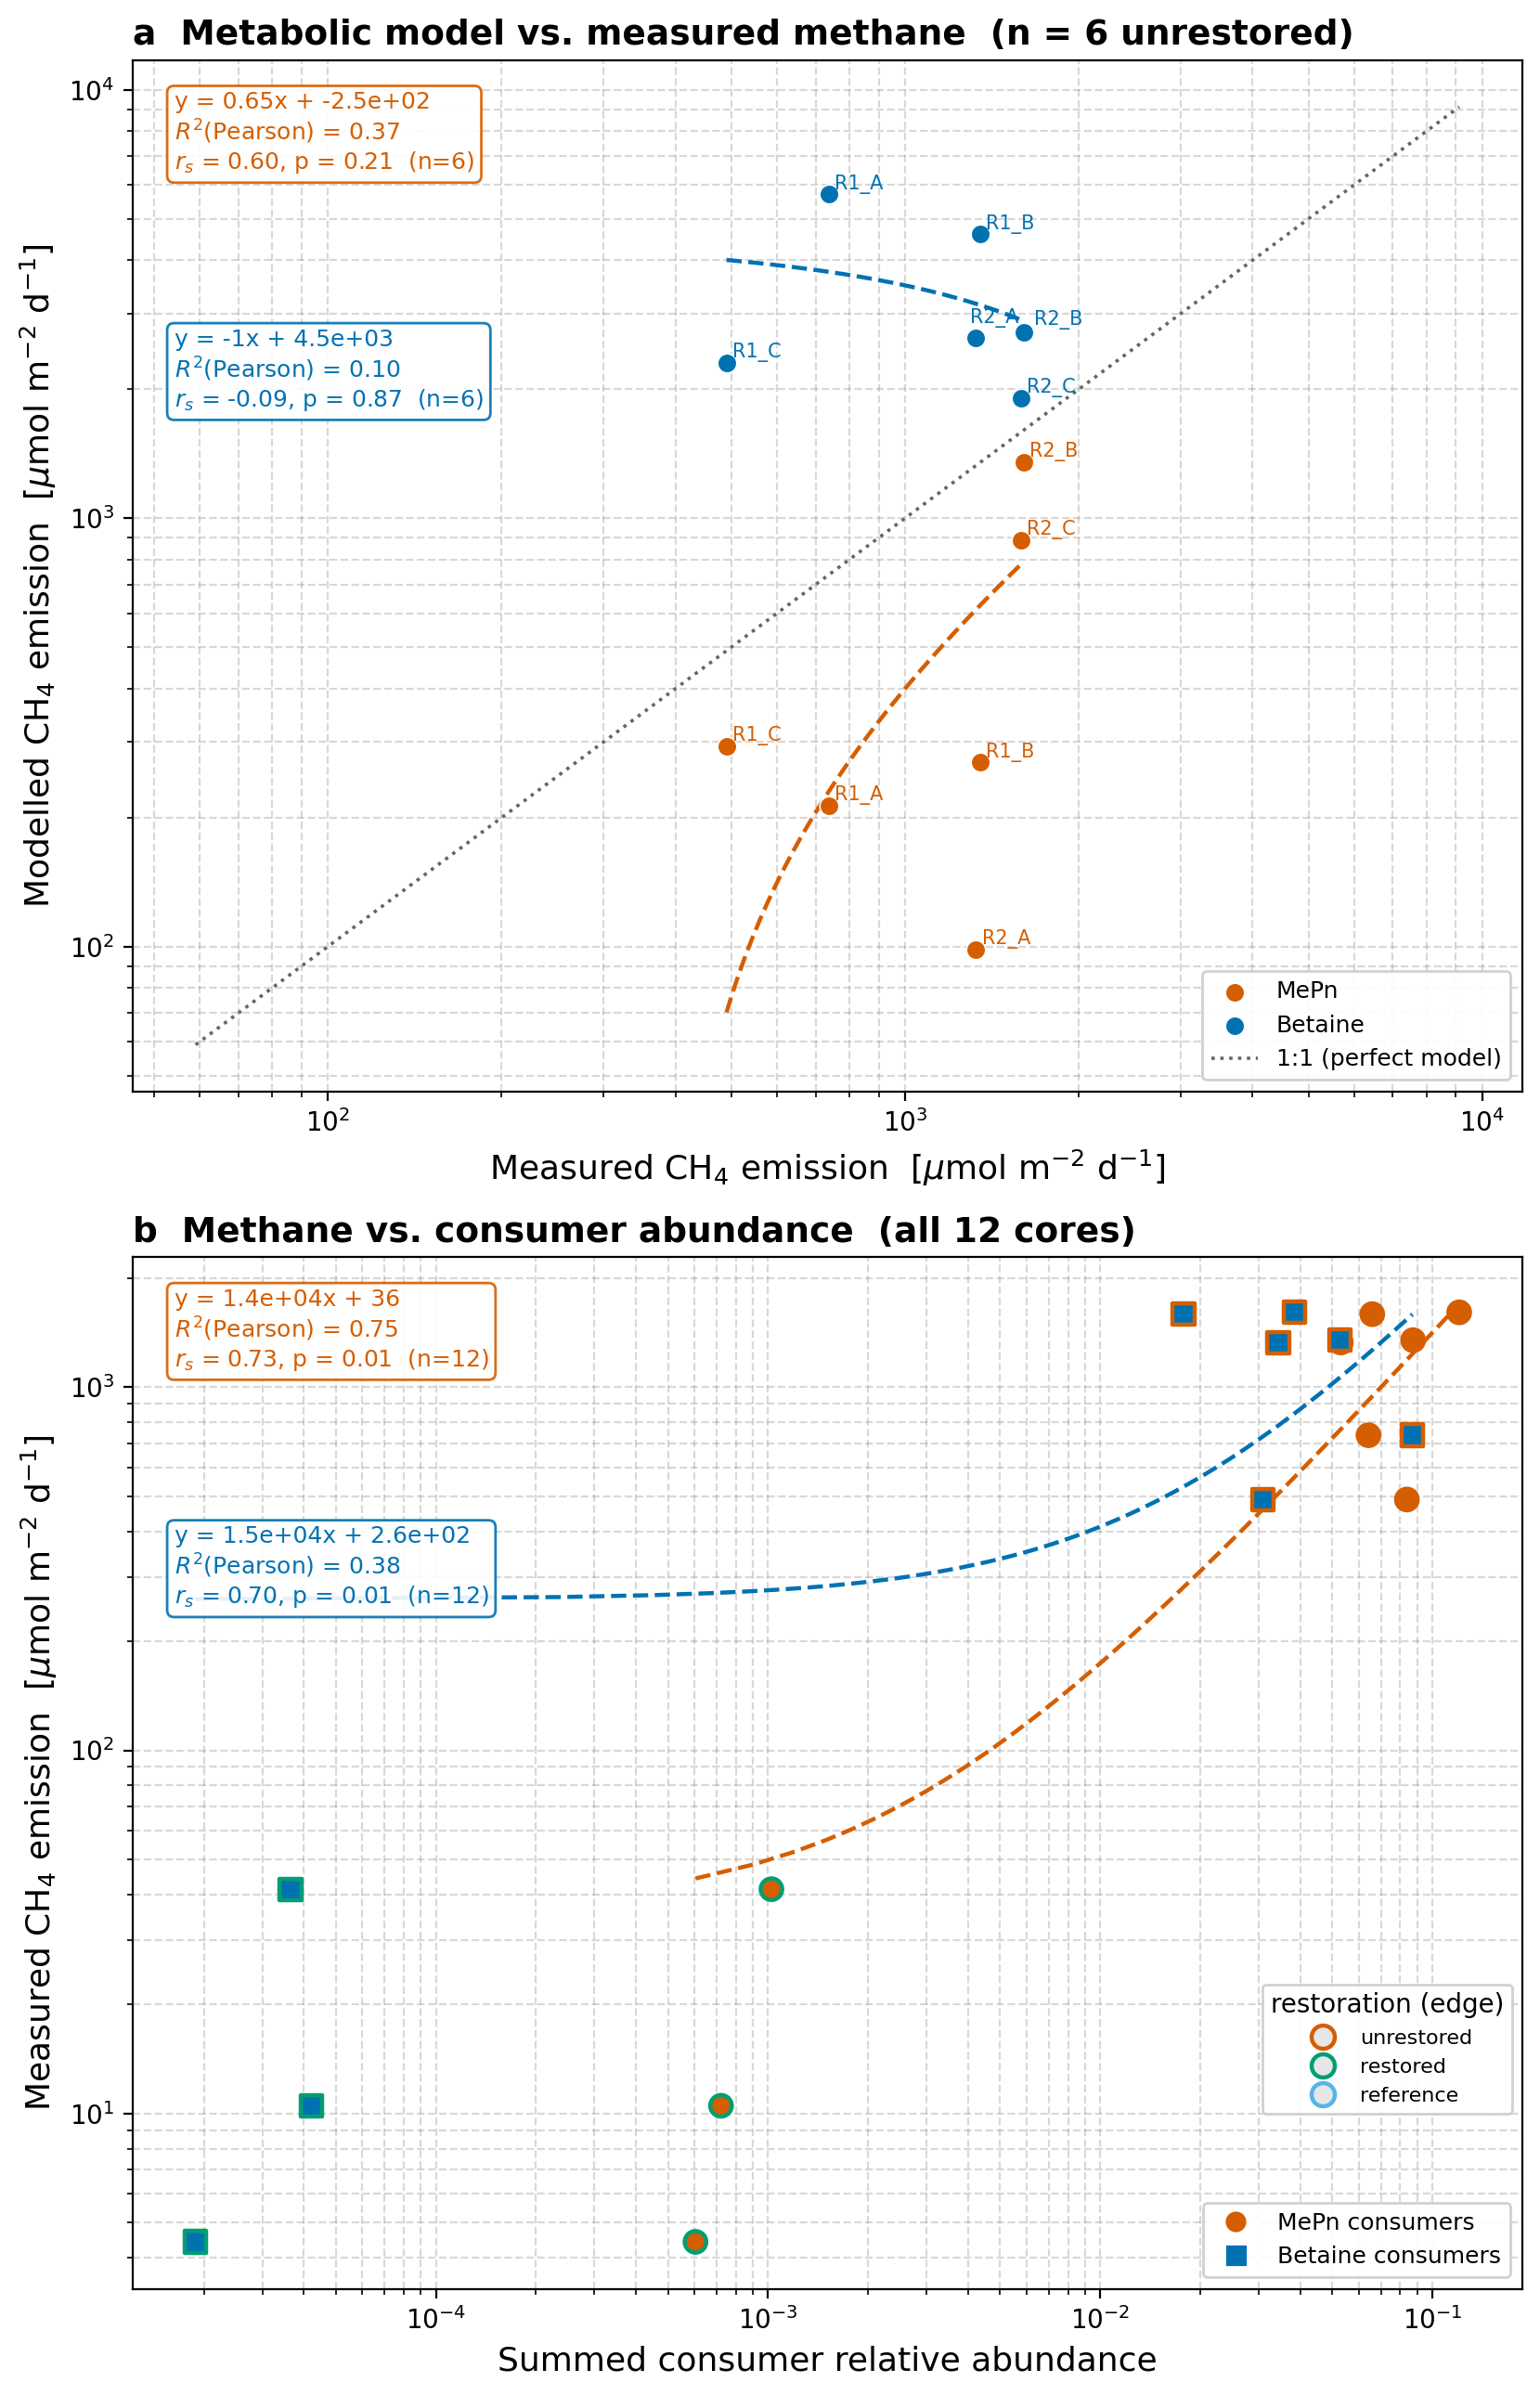

This chart was generated by the following Python code:
#!/usr/bin/env python
"""
Corrected Figure 7  (metabolic-modeling regressions of saltern methane).

Reproduces the manuscript's Figure 7 from the *already-computed* flux/abundance
data in the repo, and fixes the defects identified in review while KEEPING the
two features the author wants: a **linear fitted equation** (intuitive units) and
**log-log axes** (so all points fit compressed in one frame).

What changed vs. the submitted Figure 7 (docx image11)
------------------------------------------------------
1. Trendline rendered correctly.  The old code evaluated y = m*x + b only at the
   6 data points and connected them in raw-x order on log axes, producing a broken
   vertical-then-flat curve.  Here the *same* linear fit is evaluated on a dense
   x-grid spanning the axis and drawn as a smooth curve (clipped where y<=0, which
   log axes cannot show -- itself a flag that a negative-intercept linear fit is
   unphysical for low-abundance samples).
2. Honest statistics printed on every series: n, Pearson R^2, and Spearman rho with
   its p-value.  At n=6 a Spearman rho of 0.6 has p ~ 0.21 (not significant); the
   gap between the high Pearson R^2 and the modest rho is the tell that 1-2
   high-leverage points carry the Pearson fit.
3. Panel (a) placed on a *consistent* unit basis (raw areal emission on both axes,
   umol CH4 m^-2 d^-1) so a genuine 1:1 model-validation line can be drawn.  The
   submitted figure divided the measured axis by DNA density while the modelled
   axis was multiplied by biomass (~DNA), so the two axes were not the same
   quantity and no 1:1 line was possible.  The DNA-normalised numbers are still
   computed and printed for reconciliation with the text.
4. Panel (b) extended to all 12 site-cores (unrestored R1/R2, restored SF2,
   reference R2A) coloured by restoration class -- tripling n and showing the
   restoration gradient that motivates the study -- instead of the 6 unrestored
   points only.

All statistics are printed to stdout and dumped to figure7_stats.json for the
numbers_to_reconcile.md table.  This script is deterministic and self-contained;
run:  ~/Documents/py_venv/bin/python figure7_corrected.py
"""
from __future__ import annotations
import json, math
from pathlib import Path
import numpy as np
import pandas as pd
from scipy import stats
import matplotlib
matplotlib.use("Agg")
import matplotlib.pyplot as plt
from matplotlib.ticker import LogLocator, LogFormatterMathtext, NullFormatter

REPO = Path(__file__).resolve().parents[1]
DATA = REPO / "data"
CORR = REPO / "correlational"
OUT = Path(__file__).resolve().parent

# Okabe-Ito colourblind-safe categorical pair (kept consistent across all figures)
C_MEPN = "#D55E00"   # vermillion  -> methylphosphonate
C_BET  = "#0072B2"   # blue        -> betaine
REST_COLORS = {"unrestored": "#D55E00", "restored": "#009E73", "reference": "#56B4E9"}

# ---------------------------------------------------------------- unit conversion
DNA = pd.read_csv(DATA / "SaltPondsDNA.csv").set_index("Sample")["DNA conc (µg/g soil)"]
PREFIXES = sorted({"_".join(i.split("_")[:-1]) for i in DNA.index})
# volume-weighted DNA density per core (5 cm D1 over 10 cm D2), exactly as the pipeline
VW_DNA = pd.Series({p: (5 * DNA[p + "_D1"] + 10 * DNA[p + "_D2"]) / 15 for p in PREFIXES})


def fluxes_to_emissions(row: pd.Series) -> pd.Series:
    """mmol/hr/g_biomass community flux -> umol CH4 m^-2 d^-1 (verbatim from pipeline)."""
    area_m2 = math.pi * (5 / 2) ** 2 * 0.01 ** 2
    volume_cm3 = 294.52
    ug_dna = VW_DNA.reindex(row.index).fillna(2.0)
    dna_per_biomass = 0.1
    g_soil_cm3 = 0.7
    g_biomass_g_soil = g_soil_cm3 * volume_cm3 * ug_dna / dna_per_biomass / 1e6
    return row / area_m2 * 1000.0 * 24 * g_biomass_g_soil


def merge_depths_by_DNA(frame: pd.DataFrame) -> pd.DataFrame:
    """DNA-weighted average of a per-depth table across the two depths (D1 5cm, D2 10cm)
    -> one column per core.  This is a weighted MEAN (weights in denominator); it does
    NOT divide by DNA, so the result is still on the raw relative-abundance scale."""
    return pd.DataFrame(
        {p: (frame[p + "_D1"] * DNA[p + "_D1"] + frame[p + "_D2"] * DNA[p + "_D2"])
             / (DNA[p + "_D1"] + DNA[p + "_D2"]) for p in PREFIXES},
        index=frame.index)


BETAINE_CH4_PER_TMA = 0.06   # manuscript: methane flux assumed = 0.06 x TMA excretion (Fig 4)


# ---------------------------------------------------------------- measured methane
meta = pd.read_csv(DATA / "Cliff_Sample_Metadata_BGC_NMR.csv").set_index("Sample")
ch4 = meta["CH4_umol_m2_d"]
# raw areal emission per core = mean over the two depth rows
CH4_RAW = pd.Series({p: ch4[[p + "_D1", p + "_D2"]].mean() for p in PREFIXES})
# DNA-normalised (as the submitted figure's x-axis)
ch4_norm = ch4 / DNA
CH4_NORM = pd.Series({p: ch4_norm[[p + "_D1", p + "_D2"]].mean() for p in PREFIXES})

UNRESTORED = [p for p in PREFIXES if p.startswith(("R1_", "R2_")) and "restored" not in p]


def rest_class(prefix: str) -> str:
    if prefix.startswith("R2A"):
        return "reference"
    if prefix.startswith("SF2"):
        return "restored"
    return "unrestored"


# ---------------------------------------------------------------- modelled methane
def summed_flux_to_emissions(flux_by_mag: dict) -> pd.Series:
    summed = pd.DataFrame(flux_by_mag).T.sum().abs()      # sum over member MAGs, per sample
    return fluxes_to_emissions(summed).reindex(UNRESTORED)

_mepn_j = json.load(open(CORR / "saltern_fluxes.json"))["0.07"]
mepn_model = summed_flux_to_emissions(_mepn_j["methane"])           # direct C-P-lyase CH4
_bet_j = json.load(open(CORR / "saltern_fluxes_betaine.json"))
# betaine 'methane' field is empty by construction; CH4 = 0.06 x TMA excretion (Methods)
_bet_ch4 = {mag: {s: BETAINE_CH4_PER_TMA * v for s, v in d.items()} for mag, d in _bet_j["TMA"].items()}
bet_model = summed_flux_to_emissions(_bet_ch4)

# ---------------------------------------------------------------- consumer abundance
# RAW relative abundance (depth-merged, NOT divided by DNA) -> avoids the shared-1/DNA
# spurious-correlation artefact of the submitted figure.  Also keep the DNA-normalised
# version to reproduce/expose the inflated numbers reported in the text.
_raw_rel = pd.read_csv(DATA / "Cliff_310MAG_relabund.tsv", sep="\t", index_col=0)
ab_raw = merge_depths_by_DNA(_raw_rel)                              # 311 x 12, raw scale
ab_dnanorm = pd.read_csv(DATA / "averaged_normalized_MAG_abundances.csv", index_col=0)  # /DNA
mepn_ids = [k.replace(".contigs", "") for k in _mepn_j["methane"] if k.replace(".contigs", "") in ab_raw.index]
bet_ids = [k.replace(".contigs", "") for k in _bet_j["TMA"] if k.replace(".contigs", "") in ab_raw.index]
mepn_abund = ab_raw.loc[mepn_ids].sum()          # per sample (all 12), raw scale
bet_abund = ab_raw.loc[bet_ids].sum()
mepn_abund_dn = ab_dnanorm.loc[mepn_ids].sum()   # DNA-normalised (as submitted)
bet_abund_dn = ab_dnanorm.loc[bet_ids].sum()

# ---------------------------------------------------------------- stats helper
def fit_stats(x, y):
    x = np.asarray(x, float); y = np.asarray(y, float)
    ok = np.isfinite(x) & np.isfinite(y)
    x, y = x[ok], y[ok]
    lr = stats.linregress(x, y)                      # linear fit in raw space (intuitive eq)
    rho, p = stats.spearmanr(x, y)
    return dict(n=int(len(x)), slope=lr.slope, intercept=lr.intercept,
                pearson_r2=lr.rvalue ** 2, spearman_rho=rho, spearman_p=p)


def log_axes(ax):
    ax.set_xscale("log"); ax.set_yscale("log")
    for axis in (ax.xaxis, ax.yaxis):
        axis.set_major_locator(LogLocator(base=10, subs=(1.0,)))
        axis.set_minor_locator(LogLocator(base=10, subs=np.arange(2, 10), numticks=100))
        axis.set_major_formatter(LogFormatterMathtext(base=10, labelOnlyBase=True))
        axis.set_minor_formatter(NullFormatter())
    ax.grid(True, which="both", linestyle="--", color="gray", alpha=0.3)


def draw_linear_on_log(ax, xdata, s, color):
    """Draw the linear fit y=slope*x+intercept as a DENSE curve across the x-range
    (smooth on log axes), clipped to y>0 which log can display."""
    xmin, xmax = np.nanmin(xdata), np.nanmax(xdata)
    xs = np.linspace(xmin, xmax, 400)
    ys = s["slope"] * xs + s["intercept"]
    m = ys > 0
    ax.plot(xs[m], ys[m], "--", color=color, lw=1.6, zorder=2)


def annotate(ax, s, color, xy):
    eq = f"y = {s['slope']:.2g}x + {s['intercept']:.2g}"
    txt = (f"{eq}\n$R^2$(Pearson) = {s['pearson_r2']:.2f}\n"
           f"$r_s$ = {s['spearman_rho']:.2f}, p = {s['spearman_p']:.2f}  (n={s['n']})")
    ax.text(*xy, txt, transform=ax.transAxes, fontsize=9, color=color, va="top",
            bbox=dict(boxstyle="round", fc="white", ec=color, alpha=0.9))


def label_points(ax, xs, ys, labels, color, collect):
    for x, y, lab in zip(xs, ys, labels):
        if np.isfinite(x) and np.isfinite(y) and y > 0:
            collect.append(ax.text(x, y, lab, fontsize=7.5, color=color))


# ================================================================ FIGURE
from matplotlib.lines import Line2D
from adjustText import adjust_text
fig, (axa, axb) = plt.subplots(2, 1, figsize=(8.4, 13), dpi=200)

# ---- Panel (a): modelled vs measured areal emission (consistent raw units) ------
xa_meas = CH4_RAW.reindex(UNRESTORED).values
sa_mepn = fit_stats(xa_meas, mepn_model.values)
sa_bet = fit_stats(xa_meas, bet_model.values)
_texts = []
for model, s, c, lab in [(mepn_model, sa_mepn, C_MEPN, "MePn"), (bet_model, sa_bet, C_BET, "Betaine")]:
    axa.scatter(xa_meas, model.values, s=55, color=c, edgecolor="white", lw=0.6, zorder=3, label=lab)
    draw_linear_on_log(axa, xa_meas, s, c)
    label_points(axa, xa_meas, model.values, UNRESTORED, c, _texts)
log_axes(axa)
# 1:1 reference (meaningful now that both axes are raw areal emission)
lim = [min(np.nanmin(xa_meas), mepn_model.min(), bet_model.min()) * 0.6,
       max(np.nanmax(xa_meas), mepn_model.max(), bet_model.max()) * 1.6]
axa.plot(lim, lim, ":", color="0.4", lw=1.3, zorder=1, label="1:1 (perfect model)")
adjust_text(_texts, ax=axa, only_move={"text": "xy"}, arrowprops=dict(arrowstyle="-", color="0.7", lw=0.5))
axa.set_xlabel(r"Measured CH$_4$ emission  [$\mu$mol m$^{-2}$ d$^{-1}$]", fontsize=13)
axa.set_ylabel(r"Modelled CH$_4$ emission  [$\mu$mol m$^{-2}$ d$^{-1}$]", fontsize=13)
axa.set_title("a  Metabolic model vs. measured methane  (n = 6 unrestored)", fontsize=13.5, loc="left", fontweight="bold")
annotate(axa, sa_mepn, C_MEPN, (0.03, 0.97))
annotate(axa, sa_bet, C_BET, (0.03, 0.74))
axa.legend(loc="lower right", fontsize=9, framealpha=0.9)

# ---- Panel (b): measured methane vs consumer abundance, ALL 12 cores ------------
order = list(ab_raw.columns)
xb_mepn = mepn_abund.reindex(order).values
xb_bet = bet_abund.reindex(order).values
yb = CH4_RAW.reindex(order).values
edge = [REST_COLORS[rest_class(p)] for p in order]     # restoration by marker edge colour
sb_mepn = fit_stats(xb_mepn, yb)
sb_bet = fit_stats(xb_bet, yb)
for xb, s, c, lab, mk in [(xb_mepn, sb_mepn, C_MEPN, "MePn consumers", "o"),
                          (xb_bet, sb_bet, C_BET, "Betaine consumers", "s")]:
    axb.scatter(xb, yb, s=70, marker=mk, facecolor=c, edgecolor=edge, lw=1.6, zorder=3, label=lab)
    draw_linear_on_log(axb, xb, s, c)
log_axes(axb)
axb.set_xlabel("Summed consumer relative abundance", fontsize=13)
axb.set_ylabel(r"Measured CH$_4$ emission  [$\mu$mol m$^{-2}$ d$^{-1}$]", fontsize=13)
axb.set_title("b  Methane vs. consumer abundance  (all 12 cores)", fontsize=13.5, loc="left", fontweight="bold")
annotate(axb, sb_mepn, C_MEPN, (0.03, 0.97))
annotate(axb, sb_bet, C_BET, (0.03, 0.74))
series_h = [Line2D([0], [0], marker="o", color="w", mfc=C_MEPN, ms=9, label="MePn consumers"),
            Line2D([0], [0], marker="s", color="w", mfc=C_BET, ms=9, label="Betaine consumers")]
rings = [Line2D([0], [0], marker="o", mfc="0.9", mec=v, mew=1.6, ls="", ms=9, label=k) for k, v in REST_COLORS.items()]
leg1 = axb.legend(handles=series_h, loc="lower right", fontsize=9, framealpha=0.9)
axb.add_artist(leg1)
axb.legend(handles=rings, loc="lower right", bbox_to_anchor=(1.0, 0.16), fontsize=8,
           title="restoration (edge)", framealpha=0.9)

plt.tight_layout()
fig.savefig(OUT / "figure7_corrected.png", bbox_inches="tight")
fig.savefig(OUT / "figure7_corrected.svg", bbox_inches="tight")
plt.close(fig)

# ---------------------------------------------------------------- reconciliation numbers
def dnanorm_pair():
    """Panel (a) on the submitted figure's DNA-normalised basis, for reconciliation."""
    xmeas = CH4_NORM.reindex(UNRESTORED).values
    return fit_stats(xmeas, mepn_model.values), fit_stats(xmeas, bet_model.values)

dn_mepn, dn_bet = dnanorm_pair()
# panel (b) sensitivity: raw-vs-raw (corrected) vs DNA-normalised-both (submitted, inflated)
sb_mepn_unres = fit_stats(mepn_abund.reindex(UNRESTORED).values, CH4_RAW.reindex(UNRESTORED).values)
sb_bet_unres = fit_stats(bet_abund.reindex(UNRESTORED).values, CH4_RAW.reindex(UNRESTORED).values)
sb_mepn_dn_all = fit_stats(mepn_abund_dn.reindex(order).values, CH4_NORM.reindex(order).values)
sb_bet_dn_all = fit_stats(bet_abund_dn.reindex(order).values, CH4_NORM.reindex(order).values)
sb_mepn_dn_un = fit_stats(mepn_abund_dn.reindex(UNRESTORED).values, CH4_NORM.reindex(UNRESTORED).values)
sb_bet_dn_un = fit_stats(bet_abund_dn.reindex(UNRESTORED).values, CH4_NORM.reindex(UNRESTORED).values)

report = {
    "panel_a_modelled_vs_measured": {
        "raw_areal_basis_corrected": {"MePn": sa_mepn, "Betaine": sa_bet},
        "DNA_normalised_basis_as_submitted": {"MePn": dn_mepn, "Betaine": dn_bet},
    },
    "panel_b_methane_vs_abundance": {
        "raw_all_12_cores_corrected": {"MePn": sb_mepn, "Betaine": sb_bet},
        "raw_unrestored_only_n6": {"MePn": sb_mepn_unres, "Betaine": sb_bet_unres},
        "DNAnorm_both_axes_all12_as_submitted": {"MePn": sb_mepn_dn_all, "Betaine": sb_bet_dn_all},
        "DNAnorm_both_axes_unrestored_n6_as_submitted": {"MePn": sb_mepn_dn_un, "Betaine": sb_bet_dn_un},
    },
}
json.dump(report, open(OUT / "figure7_stats.json", "w"), indent=2, default=float)

print("=" * 74)
print("CORRECTED FIGURE 7  --  computed statistics")
print("=" * 74)
def show(title, d):
    print(f"\n{title}")
    for k, s in d.items():
        print(f"  {k:9s}  y={s['slope']:.3g}x+{s['intercept']:.3g}   "
              f"Pearson R2={s['pearson_r2']:.3f}   rho={s['spearman_rho']:.3f} "
              f"(p={s['spearman_p']:.3f}, n={s['n']})")
show("Panel a - modelled vs measured [CORRECTED raw areal basis]", {"MePn": sa_mepn, "Betaine": sa_bet})
show("Panel a - modelled vs measured [DNA-normalised, as submitted]", {"MePn": dn_mepn, "Betaine": dn_bet})
show("Panel b - methane vs abundance [CORRECTED raw, ALL 12 cores]", {"MePn": sb_mepn, "Betaine": sb_bet})
show("Panel b - methane vs abundance [raw, unrestored only, n=6]", {"MePn": sb_mepn_unres, "Betaine": sb_bet_unres})
show("Panel b - methane vs abundance [DNA-norm BOTH axes, all12  <-artifact]", {"MePn": sb_mepn_dn_all, "Betaine": sb_bet_dn_all})
show("Panel b - methane vs abundance [DNA-norm BOTH axes, n=6  <-text's 0.966/0.798]", {"MePn": sb_mepn_dn_un, "Betaine": sb_bet_dn_un})
print("\nSaved figure7_corrected.png/.svg and figure7_stats.json")
